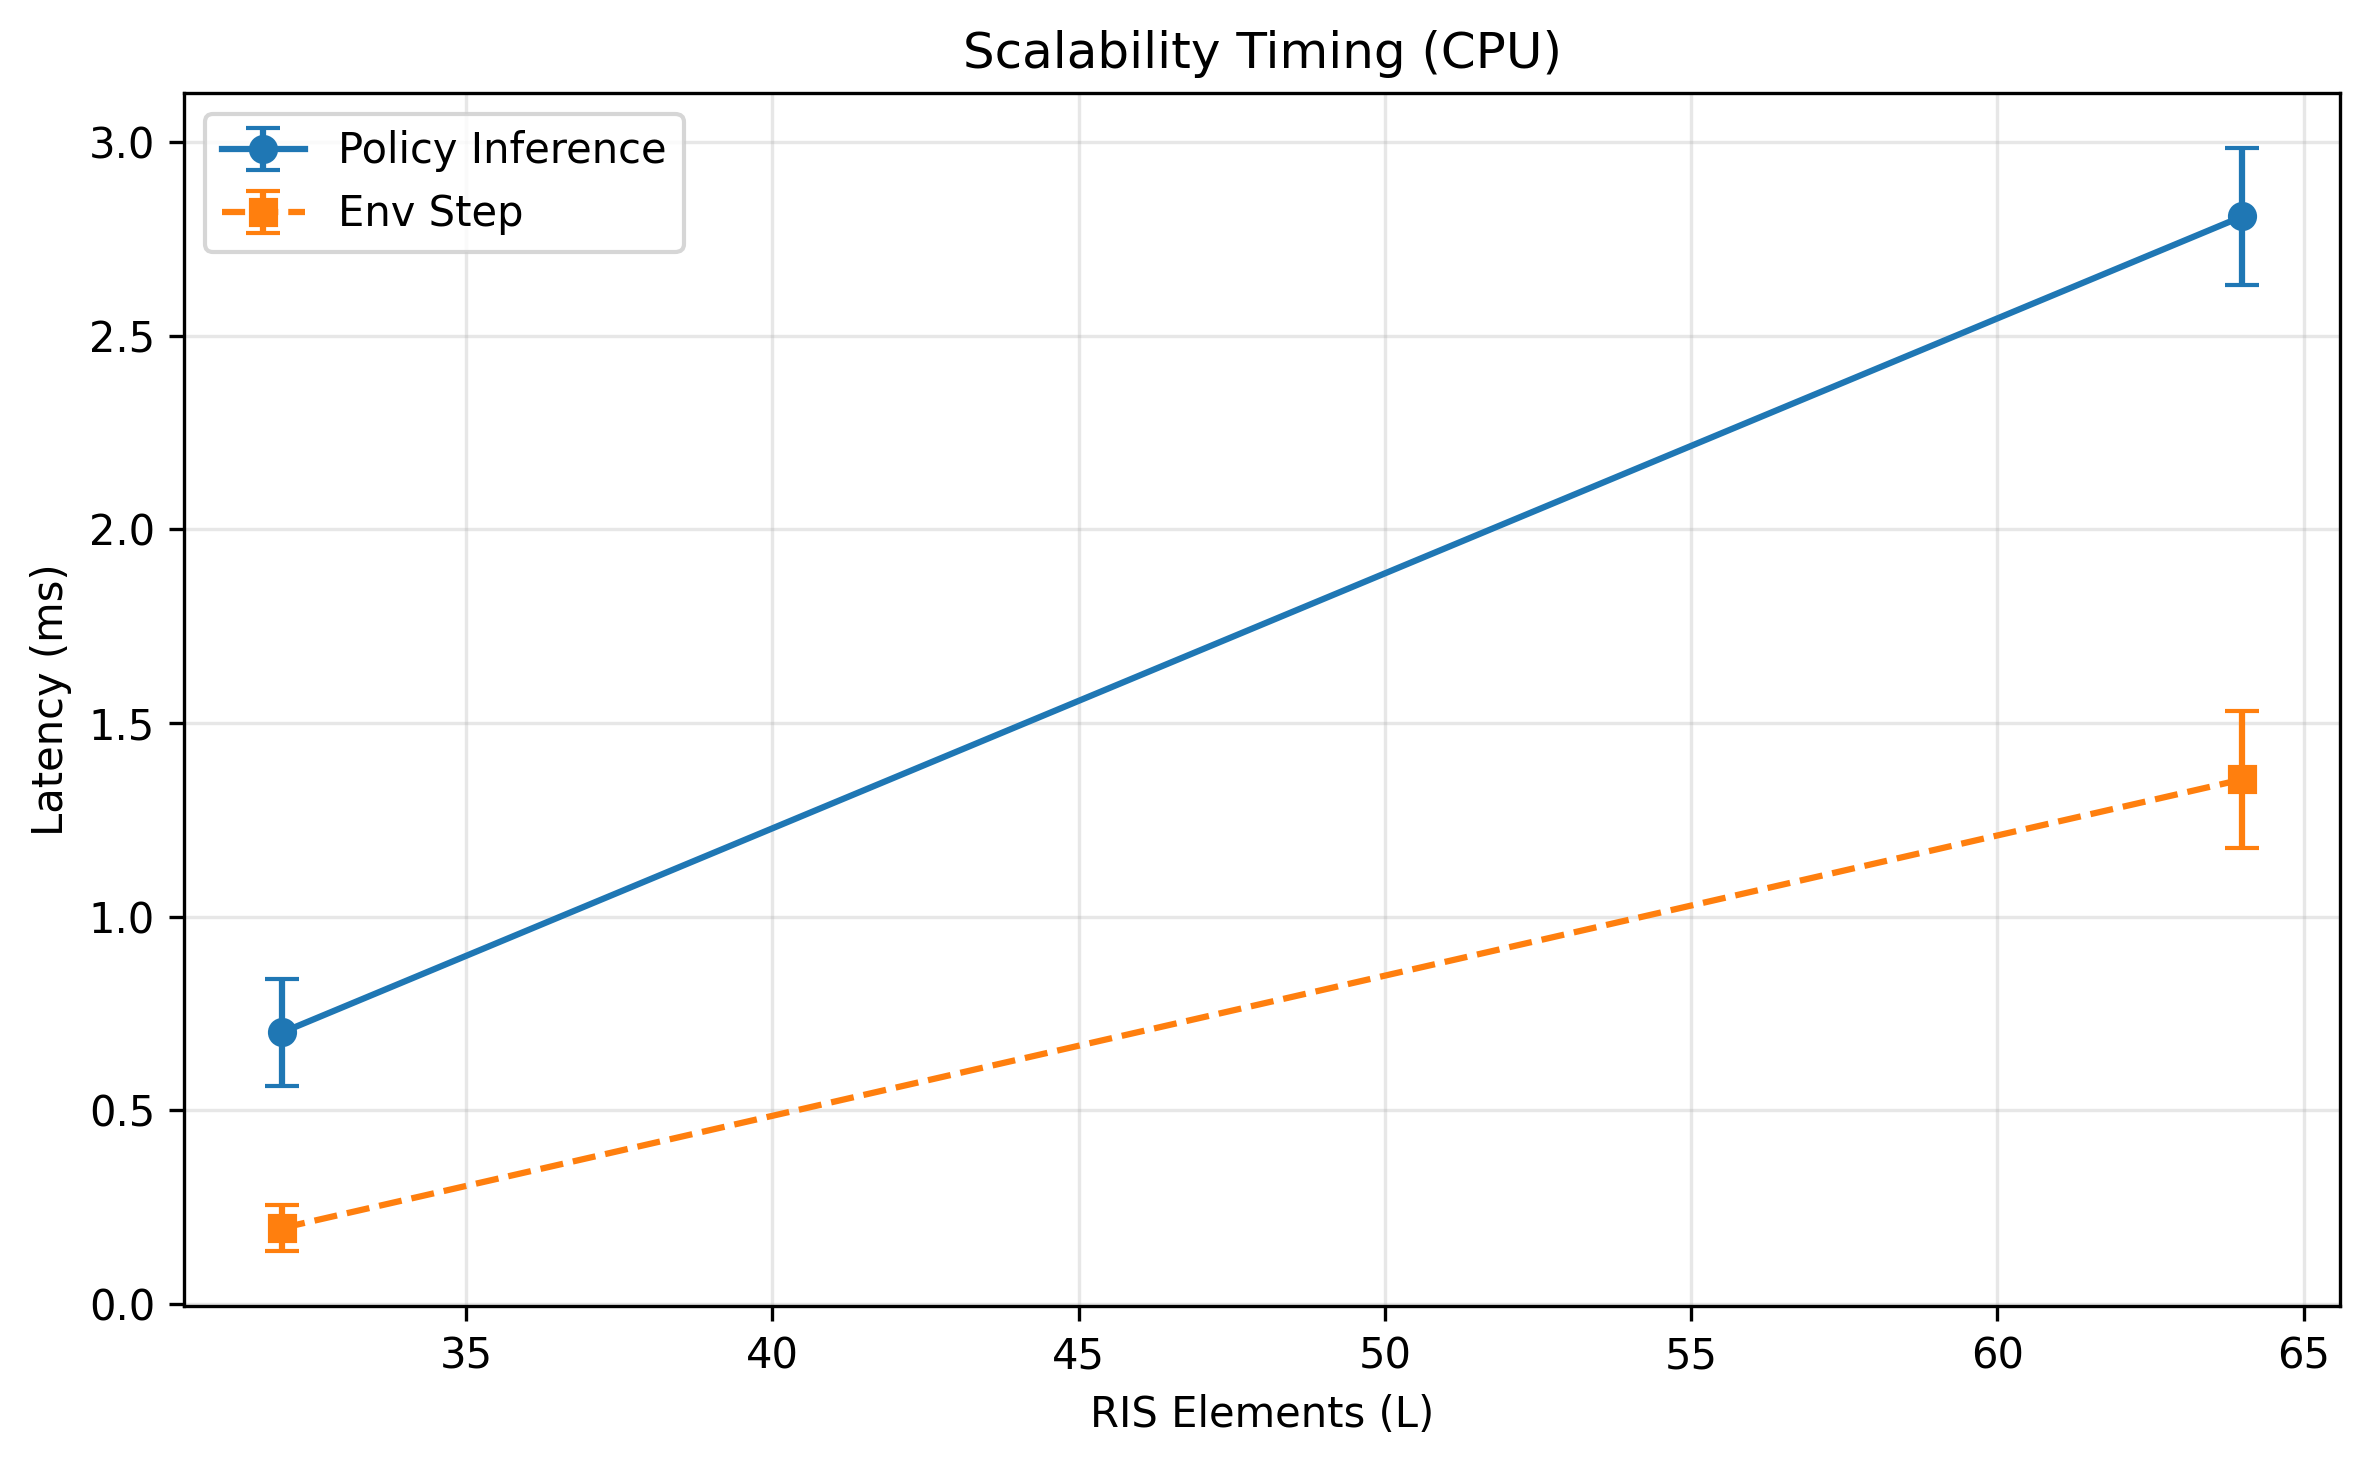

Data behind this chart, as committed beside it:
L, actor_params, action_ms_mean, action_ms_std, step_ms_mean, step_ms_std
32, 6901952, 0.7007, 0.139, 0.1953, 0.05945
64, 27173184, 2.809, 0.1764, 1.354, 0.1777
